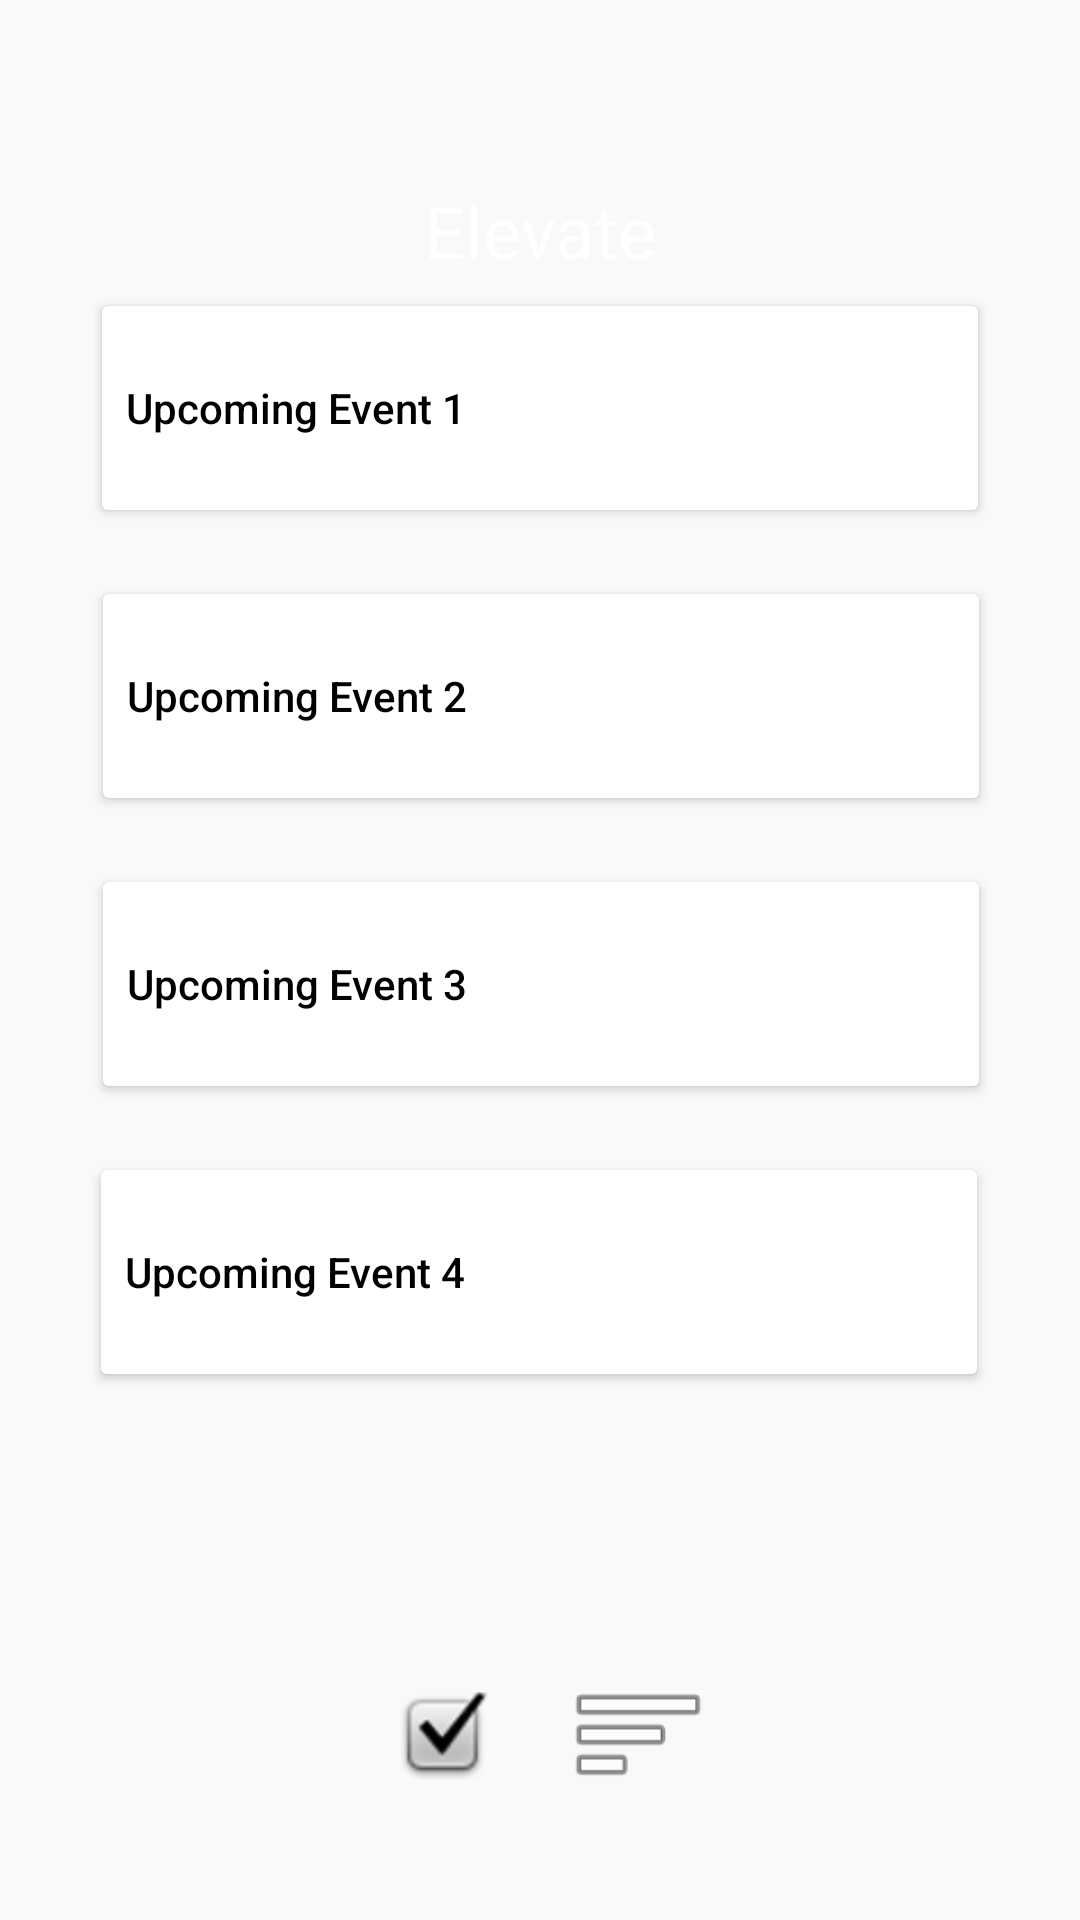

Here is an Android app screen rendered from its layout file. Give the layout XML and the strings, colors and styles it references.
<!-- AndroidManifest.xml: application theme Theme.Elevate -->
<!-- res/layout/fragment_event_board.xml -->
<?xml version="1.0" encoding="utf-8"?>
<androidx.constraintlayout.widget.ConstraintLayout xmlns:android="http://schemas.android.com/apk/res/android"
    xmlns:app="http://schemas.android.com/apk/res-auto"
    xmlns:tools="http://schemas.android.com/tools"
    android:layout_width="match_parent"
    android:layout_height="match_parent"
    android:background="@color/blue">

    <FrameLayout
        android:layout_width="match_parent"
        android:layout_height="match_parent"
        android:id="@+id/fragment_event_container" />

    <Button
        android:id="@+id/Event1"
        android:layout_width="300dp"
        android:layout_height="80dp"
        android:layout_marginBottom="464dp"
        android:backgroundTint="@color/white"
        android:text="Upcoming Event 1"
        android:textAlignment="viewStart"
        android:textColor="@color/black"
        app:layout_constraintBottom_toBottomOf="parent"
        app:layout_constraintEnd_toEndOf="parent"
        app:layout_constraintStart_toStartOf="parent" />

    <Button
        android:id="@+id/event2"
        android:layout_width="300dp"
        android:layout_height="80dp"
        android:layout_marginTop="16dp"
        android:backgroundTint="@color/white"
        android:text="Upcoming Event 2"
        android:textAlignment="viewStart"
        android:textColor="@color/black"
        app:layout_constraintEnd_toEndOf="parent"
        app:layout_constraintHorizontal_bias="0.504"
        app:layout_constraintStart_toStartOf="parent"
        app:layout_constraintTop_toBottomOf="@+id/Event1" />

    <Button
        android:id="@+id/event3"
        android:layout_width="300dp"
        android:layout_height="80dp"
        android:layout_marginTop="16dp"
        android:backgroundTint="@color/white"
        android:text="Upcoming Event 3"
        android:textAlignment="viewStart"
        android:textColor="@color/black"
        app:layout_constraintEnd_toEndOf="parent"
        app:layout_constraintHorizontal_bias="0.504"
        app:layout_constraintStart_toStartOf="parent"
        app:layout_constraintTop_toBottomOf="@+id/event2" />

    <Button
        android:id="@+id/event4"
        android:layout_width="300dp"
        android:layout_height="80dp"
        android:layout_marginTop="16dp"
        android:backgroundTint="@color/white"
        android:text="Upcoming Event 4"
        android:textAlignment="viewStart"
        android:textColor="@color/black"
        app:layout_constraintEnd_toEndOf="parent"
        app:layout_constraintHorizontal_bias="0.495"
        app:layout_constraintStart_toStartOf="parent"
        app:layout_constraintTop_toBottomOf="@+id/event3" />

    <TextView
        android:id="@+id/EventBoard"
        android:layout_width="wrap_content"
        android:layout_height="wrap_content"
        android:layout_marginTop="8dp"
        android:text="Event Board"
        android:textColor="@color/white"
        app:layout_constraintEnd_toEndOf="parent"
        app:layout_constraintStart_toStartOf="parent"
        app:layout_constraintTop_toBottomOf="@id/appName" />

    <TextView
        android:id="@+id/appName"
        android:layout_width="wrap_content"
        android:layout_height="wrap_content"
        android:text="@string/app_name"
        android:textColor="@color/white"
        android:textSize="24sp"
        app:layout_constraintBottom_toBottomOf="parent"
        app:layout_constraintEnd_toEndOf="parent"
        app:layout_constraintStart_toStartOf="parent"
        app:layout_constraintTop_toTopOf="parent"
        app:layout_constraintVertical_bias="0.10" />

    <ImageButton
        android:id="@+id/homebutton"
        android:layout_width="63dp"
        android:layout_height="60dp"
        android:layout_marginStart="64dp"
        android:layout_marginBottom="32dp"
        android:background="@color/blue"
        android:contentDescription="Home button"
        android:scaleX="1.5"
        android:scaleY="1.5"
        android:src="@drawable/ic_home_black_24dp"
        app:layout_constraintBottom_toBottomOf="parent"
        app:layout_constraintStart_toStartOf="parent"
        android:onClick="goToHome"/>

    <ImageButton
        android:id="@+id/checkButton"
        android:layout_width="63dp"
        android:layout_height="60dp"
        android:layout_marginStart="1dp"
        android:layout_marginEnd="1dp"
        android:layout_marginBottom="32dp"
        android:background="@color/blue"
        android:scaleX="1.5"
        android:scaleY="1.5"
        android:src="@android:drawable/checkbox_on_background"
        app:layout_constraintBottom_toBottomOf="parent"
        app:layout_constraintEnd_toStartOf="@+id/listButton"
        app:layout_constraintStart_toEndOf="@+id/homebutton"
        android:onClick="goToTasks"/>

    <ImageButton
        android:id="@+id/listButton"
        android:layout_width="63dp"
        android:layout_height="60dp"
        android:layout_marginStart="1dp"
        android:layout_marginEnd="1dp"
        android:layout_marginBottom="32dp"
        android:background="@color/blue"
        android:scaleX="1.5"
        android:scaleY="1.5"
        android:src="@android:drawable/ic_menu_sort_by_size"
        app:layout_constraintBottom_toBottomOf="parent"
        app:layout_constraintEnd_toStartOf="@+id/profileButton"
        app:layout_constraintStart_toEndOf="@+id/checkButton" />

    <ImageButton
        android:id="@+id/profileButton"
        android:layout_width="63dp"
        android:layout_height="60dp"
        android:layout_marginEnd="64dp"
        android:layout_marginBottom="32dp"
        android:background="@color/blue"
        android:src="@android:drawable/sym_def_app_icon"
        app:layout_constraintBottom_toBottomOf="parent"
        app:layout_constraintEnd_toEndOf="parent"
        android:onClick="goToAccount"/>

</androidx.constraintlayout.widget.ConstraintLayout>
<!-- resources referenced by this layout -->
<resources>
  <color name="black">#FF000000</color>
  <color name="white">#FFFFFFFF</color>
  <string name="app_name">Elevate</string>
  <style name="Theme.Elevate" parent="Theme.Material3.DayNight.NoActionBar">
          <item name="android:background">#F9F9F9</item>
          <item name="android:backgroundTint">@null</item>
          <item name="backgroundTint">@null</item>
          <item name="android:textAllCaps">false</item>
          
          <item name="android:forceDarkAllowed" tools:targetApi="29">false</item>
      </style>
</resources>
